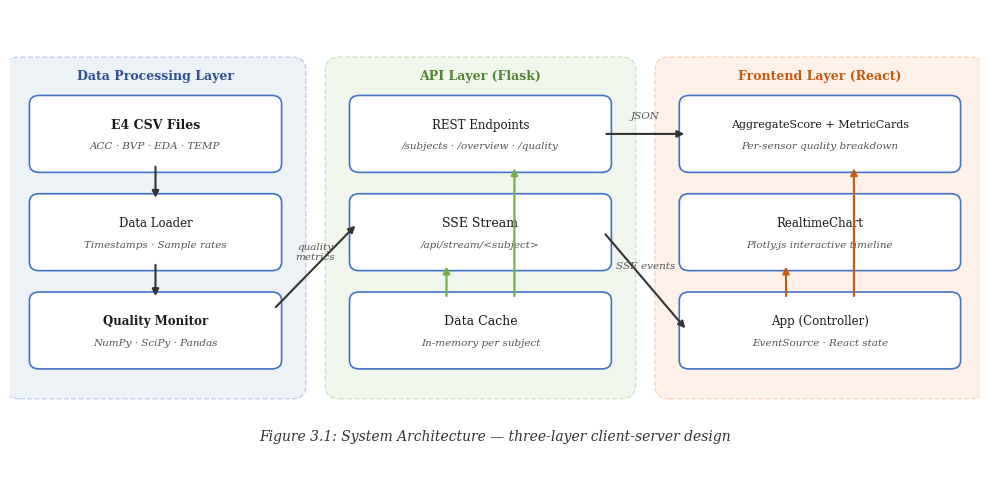
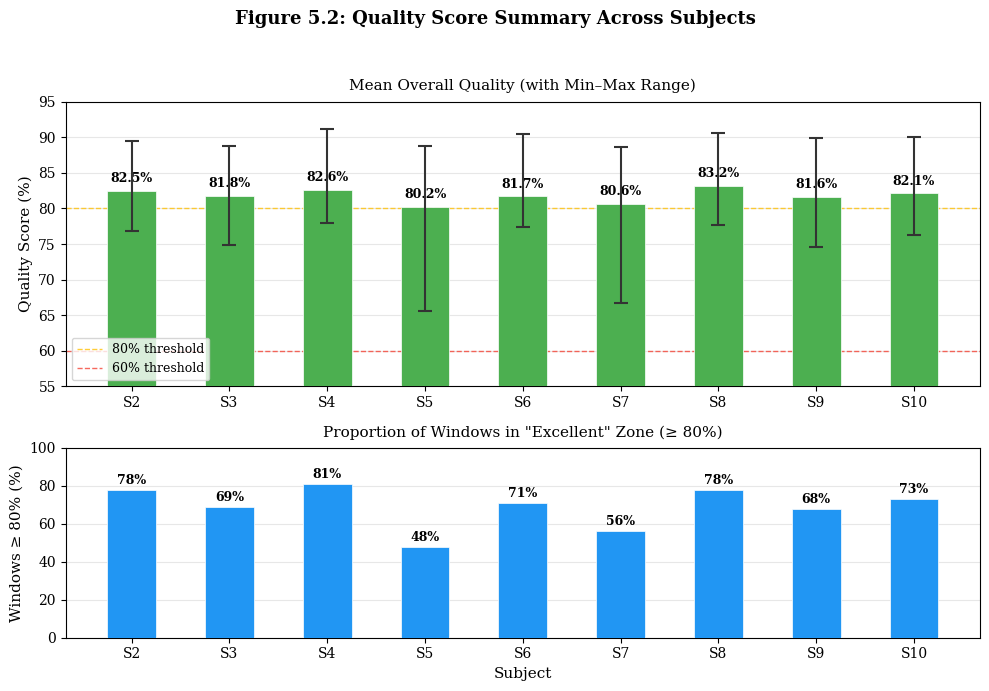
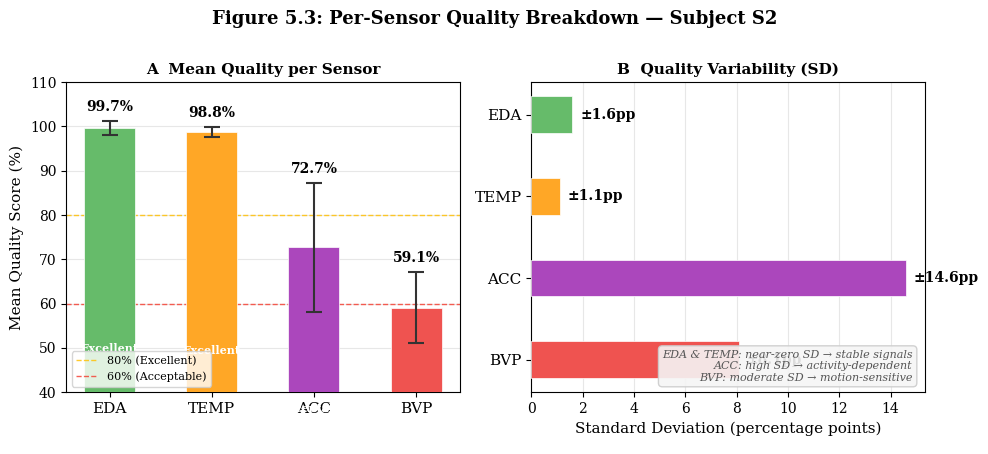
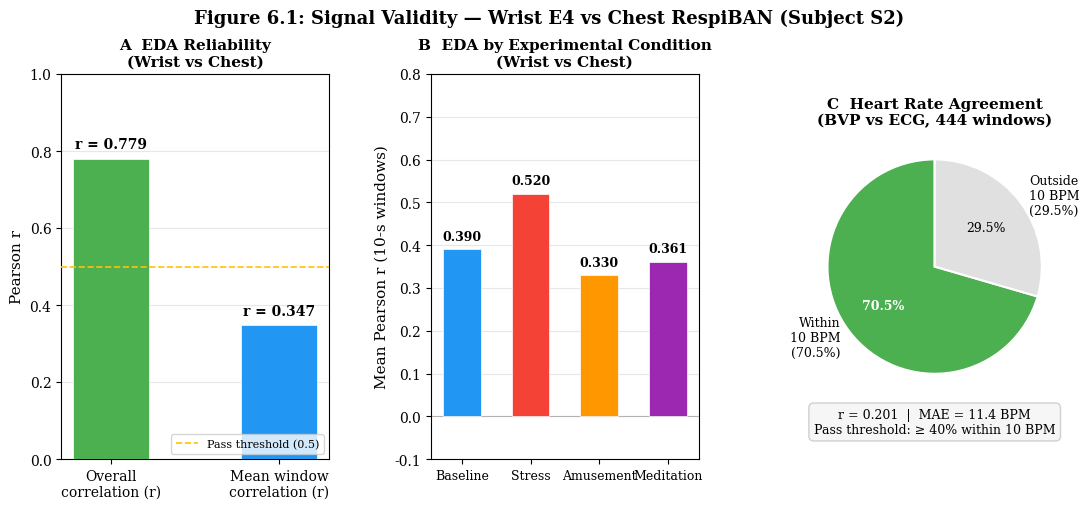

Recreate these plots in Python, in order.
"""Generate all report figures:
  Figure 3.1  — System Architecture Diagram
  Table  3.1  — API Endpoints
  Figure 5.1  — Quality Score Summary Across Subjects
  Figure 5.2  — Per-Sensor Quality Breakdown (Subject S2)
  Figure 5.3  — Signal Validity (Wrist E4 vs Chest RespiBAN)
"""

import matplotlib.pyplot as plt
import matplotlib.gridspec as gridspec
from matplotlib.patches import FancyBboxPatch, FancyArrowPatch
import numpy as np

# ── shared style ─────────────────────────────────────────────────
plt.rcParams.update({
    "font.family": "serif",
    "font.serif": ["Times New Roman", "DejaVu Serif"],
    "font.size": 10,
})

LAYER_COLOURS = {
    "data":     "#dce6f1",   # light blue
    "backend":  "#e2efda",   # light green
    "frontend": "#fce4d6",   # light orange
}
BOX_COLOUR  = "#ffffff"
BORDER      = "#4472c4"
ARROW_CLR   = "#333333"


# ══════════════════════════════════════════════════════════════════
# Figure 3.1 — System Architecture Diagram
# ══════════════════════════════════════════════════════════════════
def draw_architecture():
    fig, ax = plt.subplots(figsize=(10, 5))
    ax.set_xlim(0, 10)
    ax.set_ylim(0, 5.5)
    ax.axis("off")

    # ── Helper: rounded box with label ───────────────────────────
    def box(x, y, w, h, label, colour=BOX_COLOUR, border=BORDER,
            fontsize=9, bold=False, sublabel=None):
        rect = FancyBboxPatch(
            (x, y), w, h,
            boxstyle="round,pad=0.1",
            facecolor=colour, edgecolor=border, linewidth=1.2,
        )
        ax.add_patch(rect)
        weight = "bold" if bold else "normal"
        ax.text(x + w / 2, y + h / 2 + (0.1 if sublabel else 0),
                label, ha="center", va="center",
                fontsize=fontsize, fontweight=weight, color="#1a1a1a")
        if sublabel:
            ax.text(x + w / 2, y + h / 2 - 0.15, sublabel,
                    ha="center", va="center",
                    fontsize=7.5, color="#555555", style="italic")

    def arrow(x1, y1, x2, y2, label=None, colour=ARROW_CLR, label_offset=0.15):
        ax.annotate(
            "", xy=(x2, y2), xytext=(x1, y1),
            arrowprops=dict(arrowstyle="-|>", color=colour, lw=1.5),
        )
        if label:
            mx, my = (x1 + x2) / 2, (y1 + y2) / 2
            ax.text(mx, my + label_offset, label, ha="center", va="bottom",
                    fontsize=7.5, color="#555555", style="italic")

    # ── Layer backgrounds ────────────────────────────────────────
    # Data layer (left column)
    ax.add_patch(FancyBboxPatch(
        (0.1, 1.1), 2.8, 3.7,
        boxstyle="round,pad=0.15",
        facecolor=LAYER_COLOURS["data"], edgecolor="#8eaadb",
        linewidth=1, linestyle="--", alpha=0.5,
    ))
    ax.text(1.5, 4.65, "Data Processing Layer",
            ha="center", va="bottom", fontsize=9,
            fontweight="bold", color="#2e5090")

    # Backend layer (middle column)
    ax.add_patch(FancyBboxPatch(
        (3.4, 1.1), 2.9, 3.7,
        boxstyle="round,pad=0.15",
        facecolor=LAYER_COLOURS["backend"], edgecolor="#a9d18e",
        linewidth=1, linestyle="--", alpha=0.5,
    ))
    ax.text(4.85, 4.65, "API Layer (Flask)",
            ha="center", va="bottom", fontsize=9,
            fontweight="bold", color="#548235")

    # Frontend layer (right column)
    ax.add_patch(FancyBboxPatch(
        (6.8, 1.1), 3.1, 3.7,
        boxstyle="round,pad=0.15",
        facecolor=LAYER_COLOURS["frontend"], edgecolor="#f4b183",
        linewidth=1, linestyle="--", alpha=0.5,
    ))
    ax.text(8.35, 4.65, "Frontend Layer (React)",
            ha="center", va="bottom", fontsize=9,
            fontweight="bold", color="#c55a11")

    # ── Data layer boxes (stacked vertically) ────────────────────
    box(0.3, 3.7, 2.4, 0.7, "E4 CSV Files",
        sublabel="ACC · BVP · EDA · TEMP", bold=True)
    box(0.3, 2.55, 2.4, 0.7, "Data Loader",
        sublabel="Timestamps · Sample rates", fontsize=8.5)
    box(0.3, 1.4, 2.4, 0.7, "Quality Monitor",
        sublabel="NumPy · SciPy · Pandas", bold=True, fontsize=8.5)

    arrow(1.5, 3.7, 1.5, 3.27)    # CSV → Loader
    arrow(1.5, 2.55, 1.5, 2.12)   # Loader → Monitor

    # ── Backend boxes (stacked vertically) ───────────────────────
    box(3.6, 3.7, 2.5, 0.7, "REST Endpoints",
        sublabel="/subjects · /overview · /quality", fontsize=8.5)
    box(3.6, 2.55, 2.5, 0.7, "SSE Stream",
        sublabel="/api/stream/<subject>", fontsize=9)
    box(3.6, 1.4, 2.5, 0.7, "Data Cache",
        sublabel="In-memory per subject", fontsize=9)

    # cache feeds up to both endpoints
    arrow(4.5, 2.12, 4.5, 2.53, colour="#70ad47")
    arrow(5.2, 2.12, 5.2, 3.68, colour="#70ad47")

    # ── Frontend boxes (stacked vertically) ──────────────────────
    box(7.0, 3.7, 2.7, 0.7, "AggregateScore + MetricCards",
        sublabel="Per-sensor quality breakdown", fontsize=8)
    box(7.0, 2.55, 2.7, 0.7, "RealtimeChart",
        sublabel="Plotly.js interactive timeline", fontsize=8.5)
    box(7.0, 1.4, 2.7, 0.7, "App (Controller)",
        sublabel="EventSource · React state", fontsize=8.5)

    # App distributes state up to components
    arrow(8.0, 2.12, 8.0, 2.53, colour="#c55a11")
    arrow(8.7, 2.12, 8.7, 3.68, colour="#c55a11")

    # ── Cross-layer arrows ───────────────────────────────────────
    # Quality Monitor → REST/SSE
    arrow(2.72, 2.0, 3.58, 3.0, label="quality\nmetrics", label_offset=0.05)

    # REST → Frontend top
    arrow(6.12, 4.05, 6.98, 4.05, label="JSON")

    # SSE → Frontend App
    arrow(6.12, 2.9, 6.98, 1.75, label="SSE events", label_offset=0.12)

    # Caption
    ax.text(5.0, 0.5,
            "Figure 3.1: System Architecture — three-layer client-server design",
            ha="center", va="center", fontsize=10, style="italic",
            color="#333333")

    fig.tight_layout()
    fig.savefig("figure_3_1_architecture.png", dpi=200, bbox_inches="tight",
                facecolor="white")
    print("Saved figure_3_1_architecture.png")
    plt.close(fig)


# ══════════════════════════════════════════════════════════════════
# Table 3.1 — API Endpoints
# ══════════════════════════════════════════════════════════════════
def draw_table():
    fig, ax = plt.subplots(figsize=(8, 2.8))
    ax.axis("off")

    columns = ["Endpoint", "Method", "Description"]
    rows = [
        ["/api/subjects",                     "GET", "Lists available subjects with E4 data"],
        ["/api/overview/<subject_id>",        "GET", "Recording metadata: duration, sample rates, sample counts"],
        ["/api/quality/<subject_id>",         "GET", "Full quality timeline via sliding window (params: window, step)"],
        ["/api/signals/<subject_id>/<sensor>","GET", "Downsampled raw signal values for plotting (param: max_points)"],
        ["/api/stream/<subject_id>",          "GET", "SSE stream replaying quality scores in real time (params: window, step, speed)"],
    ]

    table = ax.table(
        cellText=rows,
        colLabels=columns,
        loc="center",
        cellLoc="left",
        colWidths=[0.34, 0.08, 0.58],
    )
    table.auto_set_font_size(False)
    table.set_fontsize(9)
    table.scale(1, 1.6)

    # Style header row
    for j in range(len(columns)):
        cell = table[0, j]
        cell.set_facecolor("#4472c4")
        cell.set_text_props(color="white", fontweight="bold")
        cell.set_edgecolor("#2e5090")

    # Alternate row colours
    for i in range(1, len(rows) + 1):
        for j in range(len(columns)):
            cell = table[i, j]
            cell.set_edgecolor("#b4c6e7")
            if i % 2 == 0:
                cell.set_facecolor("#dce6f1")
            else:
                cell.set_facecolor("#ffffff")
            # Make endpoint column monospaced-looking
            if j == 0:
                cell.set_text_props(family="monospace", fontsize=8)

    ax.text(0.5, -0.02,
            "Table 3.1: REST and SSE API endpoints exposed by the Flask backend",
            ha="center", va="top", fontsize=10, style="italic",
            color="#333333", transform=ax.transAxes)

    fig.tight_layout()
    fig.savefig("table_3_1_endpoints.png", dpi=200, bbox_inches="tight",
                facecolor="white")
    print("Saved table_3_1_endpoints.png")
    plt.close(fig)


# ══════════════════════════════════════════════════════════════════
# Figure 5.1 — Quality Score Summary Across Subjects
# ══════════════════════════════════════════════════════════════════
def draw_quality_summary():
    subjects = ['S2', 'S3', 'S4', 'S5', 'S6', 'S7', 'S8', 'S9', 'S10']
    mean_overall    = [82.5, 81.8, 82.6, 80.2, 81.7, 80.6, 83.2, 81.6, 82.1]
    min_score       = [76.8, 74.9, 78.0, 65.6, 77.4, 66.7, 77.6, 74.6, 76.2]
    max_score       = [89.5, 88.7, 91.1, 88.7, 90.4, 88.6, 90.6, 89.9, 90.0]
    windows_above_80 = [78, 69, 81, 48, 71, 56, 78, 68, 73]

    fig, (ax1, ax2) = plt.subplots(
        2, 1, figsize=(10, 7), gridspec_kw={"height_ratios": [3, 2]}
    )
    fig.suptitle(
        "Figure 5.2: Quality Score Summary Across Subjects",
        fontsize=13, fontweight="bold", y=0.98,
    )

    x = np.arange(len(subjects))
    err_low  = [m - lo for m, lo in zip(mean_overall, min_score)]
    err_high = [hi - m  for m, hi in zip(mean_overall, max_score)]

    bars = ax1.bar(x, mean_overall, width=0.5, color="#4caf50",
                   edgecolor="white", linewidth=0.5, zorder=3)
    ax1.errorbar(x, mean_overall, yerr=[err_low, err_high], fmt="none",
                 ecolor="#333333", elinewidth=1.5, capsize=5, capthick=1.5, zorder=4)

    for bar, val in zip(bars, mean_overall):
        bar.set_facecolor("#4caf50" if val >= 80 else
                          "#ffc107" if val >= 60 else "#f44336")

    ax1.axhline(y=80, color="#ffc107", linestyle="--", linewidth=1,
                alpha=0.8, label="80% threshold")
    ax1.axhline(y=60, color="#f44336", linestyle="--", linewidth=1,
                alpha=0.8, label="60% threshold")
    ax1.set_ylabel("Quality Score (%)", fontsize=11)
    ax1.set_xticks(x)
    ax1.set_xticklabels(subjects, fontsize=10)
    ax1.set_ylim(55, 95)
    ax1.legend(loc="lower left", fontsize=9)
    ax1.set_title("Mean Overall Quality (with Min–Max Range)", fontsize=11, pad=8)
    ax1.grid(axis="y", alpha=0.3, zorder=0)
    for i, v in enumerate(mean_overall):
        ax1.text(i, v + 0.8, f"{v}%", ha="center", va="bottom",
                 fontsize=9, fontweight="bold")

    bars2 = ax2.bar(x, windows_above_80, width=0.5, color="#2196F3",
                    edgecolor="white", linewidth=0.5, zorder=3)
    ax2.set_ylabel('Windows ≥ 80% (%)', fontsize=11)
    ax2.set_xlabel("Subject", fontsize=11)
    ax2.set_xticks(x)
    ax2.set_xticklabels(subjects, fontsize=10)
    ax2.set_ylim(0, 100)
    ax2.set_title('Proportion of Windows in "Excellent" Zone (≥ 80%)',
                  fontsize=11, pad=8)
    ax2.grid(axis="y", alpha=0.3, zorder=0)
    for i, v in enumerate(windows_above_80):
        ax2.text(i, v + 1.5, f"{v}%", ha="center", va="bottom",
                 fontsize=9, fontweight="bold")

    fig.tight_layout(rect=[0, 0, 1, 0.95])
    fig.savefig("figure_5_1_quality_summary.png", dpi=200, bbox_inches="tight")
    print("Saved figure_5_1_quality_summary.png")
    plt.close(fig)


# ══════════════════════════════════════════════════════════════════
# Figure 5.2 — Signal Validity: Wrist E4 vs Chest RespiBAN
# ══════════════════════════════════════════════════════════════════
def draw_validation():
    fig = plt.figure(figsize=(13, 5))
    fig.suptitle(
        "Figure 6.1: Signal Validity — Wrist E4 vs Chest RespiBAN (Subject S2)",
        fontsize=13, fontweight="bold", y=1.01,
    )
    gs = gridspec.GridSpec(1, 3, wspace=0.38)

    # ── Panel A: EDA correlation summary ─────────────────────────
    ax1 = fig.add_subplot(gs[0])
    metrics = ["Overall\ncorrelation (r)", "Mean window\ncorrelation (r)"]
    values  = [0.779, 0.347]
    colors  = ["#4caf50", "#2196F3"]
    bars = ax1.bar(metrics, values, color=colors, width=0.45,
                   edgecolor="white", linewidth=0.5, zorder=3)
    ax1.axhline(0.5, color="#ffc107", linestyle="--", linewidth=1.2,
                label="Pass threshold (0.5)", zorder=4)
    ax1.set_ylim(0, 1.0)
    ax1.set_ylabel("Pearson r", fontsize=11)
    ax1.set_title("A  EDA Reliability\n(Wrist vs Chest)", fontsize=11, fontweight="bold")
    ax1.legend(fontsize=8, loc="lower right")
    ax1.grid(axis="y", alpha=0.3, zorder=0)
    for bar, val in zip(bars, values):
        ax1.text(bar.get_x() + bar.get_width() / 2, val + 0.02,
                 f"r = {val:.3f}", ha="center", va="bottom",
                 fontsize=10, fontweight="bold")

    # ── Panel B: Per-condition EDA correlations ───────────────────
    ax2 = fig.add_subplot(gs[1])
    conditions  = ["Baseline", "Stress", "Amusement", "Meditation"]
    cond_r      = [0.390, 0.520, 0.330, 0.361]
    cond_colors = ["#2196F3", "#f44336", "#ff9800", "#9c27b0"]
    bars2 = ax2.bar(conditions, cond_r, color=cond_colors, width=0.55,
                    edgecolor="white", linewidth=0.5, zorder=3)
    ax2.axhline(0, color="grey", linestyle="-", linewidth=0.8, alpha=0.5, zorder=2)
    ax2.set_ylim(-0.1, 0.8)
    ax2.set_ylabel("Mean Pearson r (10-s windows)", fontsize=11)
    ax2.set_title("B  EDA by Experimental Condition\n(Wrist vs Chest)",
                  fontsize=11, fontweight="bold")
    ax2.grid(axis="y", alpha=0.3, zorder=0)
    ax2.tick_params(axis="x", labelsize=9)
    for bar, val in zip(bars2, cond_r):
        ax2.text(bar.get_x() + bar.get_width() / 2, val + 0.015,
                 f"{val:.3f}", ha="center", va="bottom",
                 fontsize=9, fontweight="bold")

    # ── Panel C: Heart rate agreement ────────────────────────────
    ax3 = fig.add_subplot(gs[2])
    sizes      = [70.5, 29.5]
    pie_labels = ["Within\n10 BPM\n(70.5%)", "Outside\n10 BPM\n(29.5%)"]
    pie_colors = ["#4caf50", "#e0e0e0"]
    wedges, texts, autotexts = ax3.pie(
        sizes, labels=pie_labels, colors=pie_colors, autopct="%1.1f%%",
        startangle=90, wedgeprops=dict(edgecolor="white", linewidth=1.5),
        textprops={"fontsize": 9},
    )
    autotexts[0].set_fontweight("bold")
    autotexts[0].set_color("white")
    ax3.set_title("C  Heart Rate Agreement\n(BVP vs ECG, 444 windows)",
                  fontsize=11, fontweight="bold")
    ax3.text(
        0, -1.45,
        "r = 0.201  |  MAE = 11.4 BPM\nPass threshold: ≥ 40% within 10 BPM",
        ha="center", va="center", fontsize=9,
        bbox=dict(boxstyle="round,pad=0.4", facecolor="#f5f5f5",
                  edgecolor="#cccccc", alpha=0.9),
    )

    fig.savefig("figure_5_2_validation.png", dpi=200, bbox_inches="tight")
    print("Saved figure_5_2_validation.png")
    plt.close(fig)


# ══════════════════════════════════════════════════════════════════
# Figure 5.2 — Per-Sensor Quality Breakdown (Subject S2, Section 5.4)
# ══════════════════════════════════════════════════════════════════
def draw_sensor_breakdown():
    """Two-panel chart for §5.4:
    Left  — mean quality per sensor with SD error bars.
    Right — SD (variability) per sensor as a horizontal bar.
    """
    sensors      = ["EDA", "TEMP", "ACC", "BVP"]
    means        = [99.7,  98.8,   72.7,  59.1]
    sds          = [1.6,   1.1,    14.6,  8.1]
    colors       = ["#66bb6a", "#ffa726", "#ab47bc", "#ef5350"]

    fig, (ax1, ax2) = plt.subplots(1, 2, figsize=(10, 4.5))
    fig.suptitle(
        "Figure 5.3: Per-Sensor Quality Breakdown — Subject S2",
        fontsize=13, fontweight="bold", y=1.01,
    )

    # ── Left panel: mean quality bar chart ───────────────────────
    x = np.arange(len(sensors))
    bars = ax1.bar(x, means, width=0.5, color=colors,
                   edgecolor="white", linewidth=0.5, zorder=3)
    ax1.errorbar(x, means, yerr=sds, fmt="none",
                 ecolor="#333333", elinewidth=1.5,
                 capsize=6, capthick=1.5, zorder=4)

    # threshold lines
    ax1.axhline(80, color="#ffc107", linestyle="--",
                linewidth=1, alpha=0.85, label="80% (Excellent)", zorder=2)
    ax1.axhline(60, color="#f44336", linestyle="--",
                linewidth=1, alpha=0.85, label="60% (Acceptable)", zorder=2)

    ax1.set_xticks(x)
    ax1.set_xticklabels(sensors, fontsize=11)
    ax1.set_ylabel("Mean Quality Score (%)", fontsize=11)
    ax1.set_ylim(40, 110)
    ax1.set_title("A  Mean Quality per Sensor", fontsize=11, fontweight="bold")
    ax1.legend(fontsize=8, loc="lower left")
    ax1.grid(axis="y", alpha=0.3, zorder=0)

    for bar, mean, sd in zip(bars, means, sds):
        ax1.text(bar.get_x() + bar.get_width() / 2, mean + sd + 1.5,
                 f"{mean}%", ha="center", va="bottom",
                 fontsize=10, fontweight="bold")

    # colour-coded zone labels on bars
    zone_labels = ["Excellent", "Excellent", "Acceptable", "Acceptable"]
    zone_colors = ["#ffffff", "#ffffff", "#ffffff", "#ffffff"]
    for bar, lbl in zip(bars, zone_labels):
        ax1.text(bar.get_x() + bar.get_width() / 2,
                 bar.get_height() / 2,
                 lbl, ha="center", va="center",
                 fontsize=8, color="white", fontweight="bold",
                 rotation=0)

    # ── Right panel: variability (SD) horizontal bars ─────────────
    y = np.arange(len(sensors))
    hbars = ax2.barh(y, sds, height=0.45, color=colors,
                     edgecolor="white", linewidth=0.5, zorder=3)
    ax2.set_yticks(y)
    ax2.set_yticklabels(sensors, fontsize=11)
    ax2.set_xlabel("Standard Deviation (percentage points)", fontsize=11)
    ax2.set_title("B  Quality Variability (SD)", fontsize=11, fontweight="bold")
    ax2.grid(axis="x", alpha=0.3, zorder=0)
    ax2.invert_yaxis()   # match top-to-bottom order with panel A

    for bar, sd in zip(hbars, sds):
        ax2.text(sd + 0.3, bar.get_y() + bar.get_height() / 2,
                 f"±{sd}pp", va="center", fontsize=10, fontweight="bold")

    ax2.text(
        0.97, 0.03,
        "EDA & TEMP: near-zero SD → stable signals\n"
        "ACC: high SD → activity-dependent\n"
        "BVP: moderate SD → motion-sensitive",
        transform=ax2.transAxes,
        ha="right", va="bottom", fontsize=8, style="italic",
        color="#555555",
        bbox=dict(boxstyle="round,pad=0.35", facecolor="#f5f5f5",
                  edgecolor="#cccccc", alpha=0.9),
    )

    fig.tight_layout()
    fig.savefig("figure_5_2_sensor_breakdown.png", dpi=200, bbox_inches="tight",
                facecolor="white")
    print("Saved figure_5_2_sensor_breakdown.png")
    plt.close(fig)


# ══════════════════════════════════════════════════════════════════
# Entry point
# ══════════════════════════════════════════════════════════════════
if __name__ == "__main__":
    draw_architecture()
    draw_table()
    draw_quality_summary()
    draw_sensor_breakdown()
    draw_validation()
    print("Done — all figures generated.")
